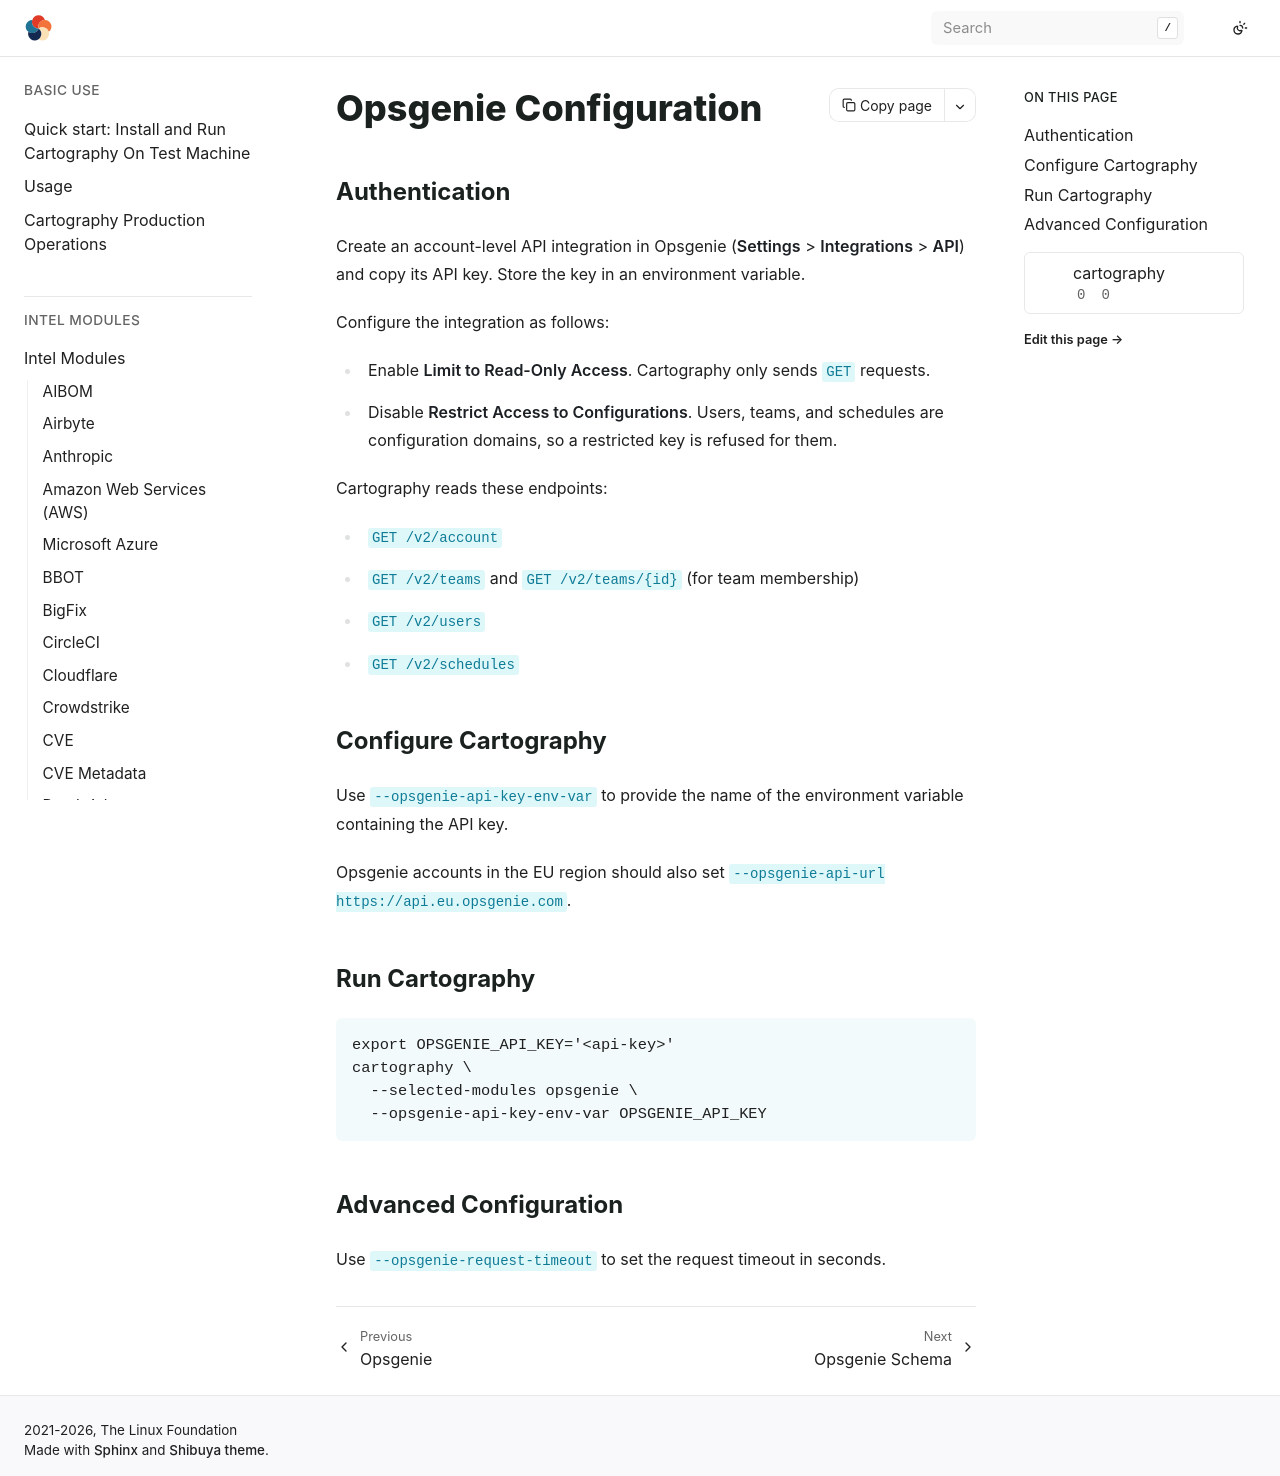

repository: Stratus-Ops-Console/cartography · page: modules/opsgenie/config.html · generator: sphinx

# Opsgenie Configuration

## Authentication

Create an account-level API integration in Opsgenie (**Settings** > **Integrations** > **API**) and copy its API key. Store the key in an environment variable.

Configure the integration as follows:

- Enable **Limit to Read-Only Access**. Cartography only sends `GET` requests.
- Disable **Restrict Access to Configurations**. Users, teams, and schedules are configuration domains, so a restricted key is refused for them.

Cartography reads these endpoints:

- `GET /v2/account`
- `GET /v2/teams` and `GET /v2/teams/{id}` (for team membership)
- `GET /v2/users`
- `GET /v2/schedules`

## Configure Cartography

Use `--opsgenie-api-key-env-var` to provide the name of the environment variable containing the API key.

Opsgenie accounts in the EU region should also set `--opsgenie-api-url https://api.eu.opsgenie.com`.

## Run Cartography

```bash
export OPSGENIE_API_KEY='<api-key>'
cartography \
  --selected-modules opsgenie \
  --opsgenie-api-key-env-var OPSGENIE_API_KEY
```

## Advanced Configuration

Use `--opsgenie-request-timeout` to set the request timeout in seconds.
